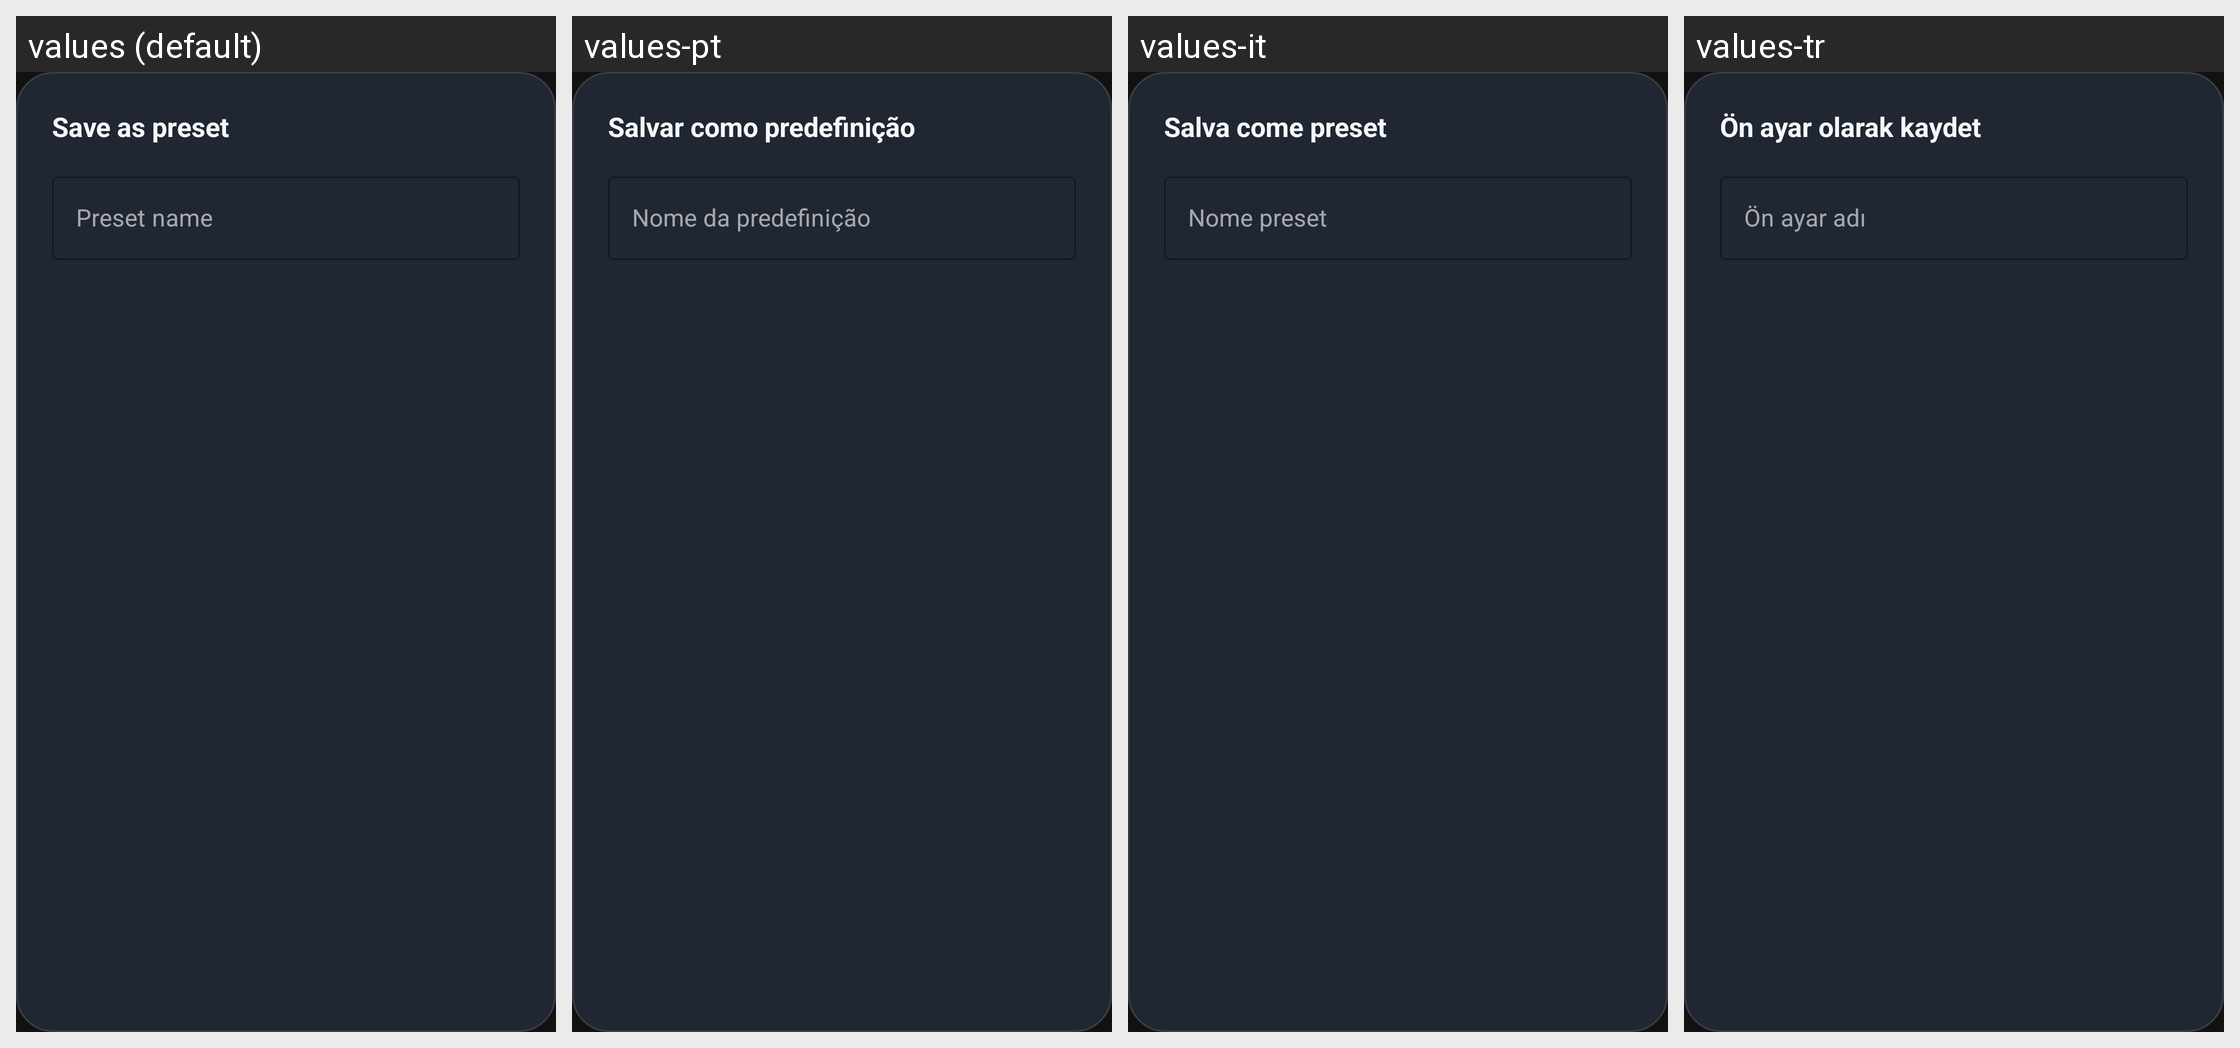

Locale-by-locale string values for the Android screen shown in this grid:
Android screen res/layout/dialog_save_preset.xml rendered under 4 locales, left to right: values (default), values-pt, values-it, values-tr. Device: Nexus 5 (rendered at 1080×1920; each locale shown at half size, 540×960, under a caption strip naming it); theme Theme.A2U.
Other locales in the repository, not shown: values-de, values-el, values-es, values-fr, values-in, values-nl, values-pl, values-ro, values-ru, values-uk.
Strings drawn on this screen, with the default value and each locale's value (text and hints the layout hard-codes, and strings that could not be matched under every locale, appear in the picture but are not listed):

eq_save_preset_title
  values: Save as preset
  values-pt: Salvar como predefinição
  values-it: Salva come preset
  values-tr: Ön ayar olarak kaydet

eq_preset_name_hint
  values: Preset name
  values-pt: Nome da predefinição
  values-it: Nome preset
  values-tr: Ön ayar adı
